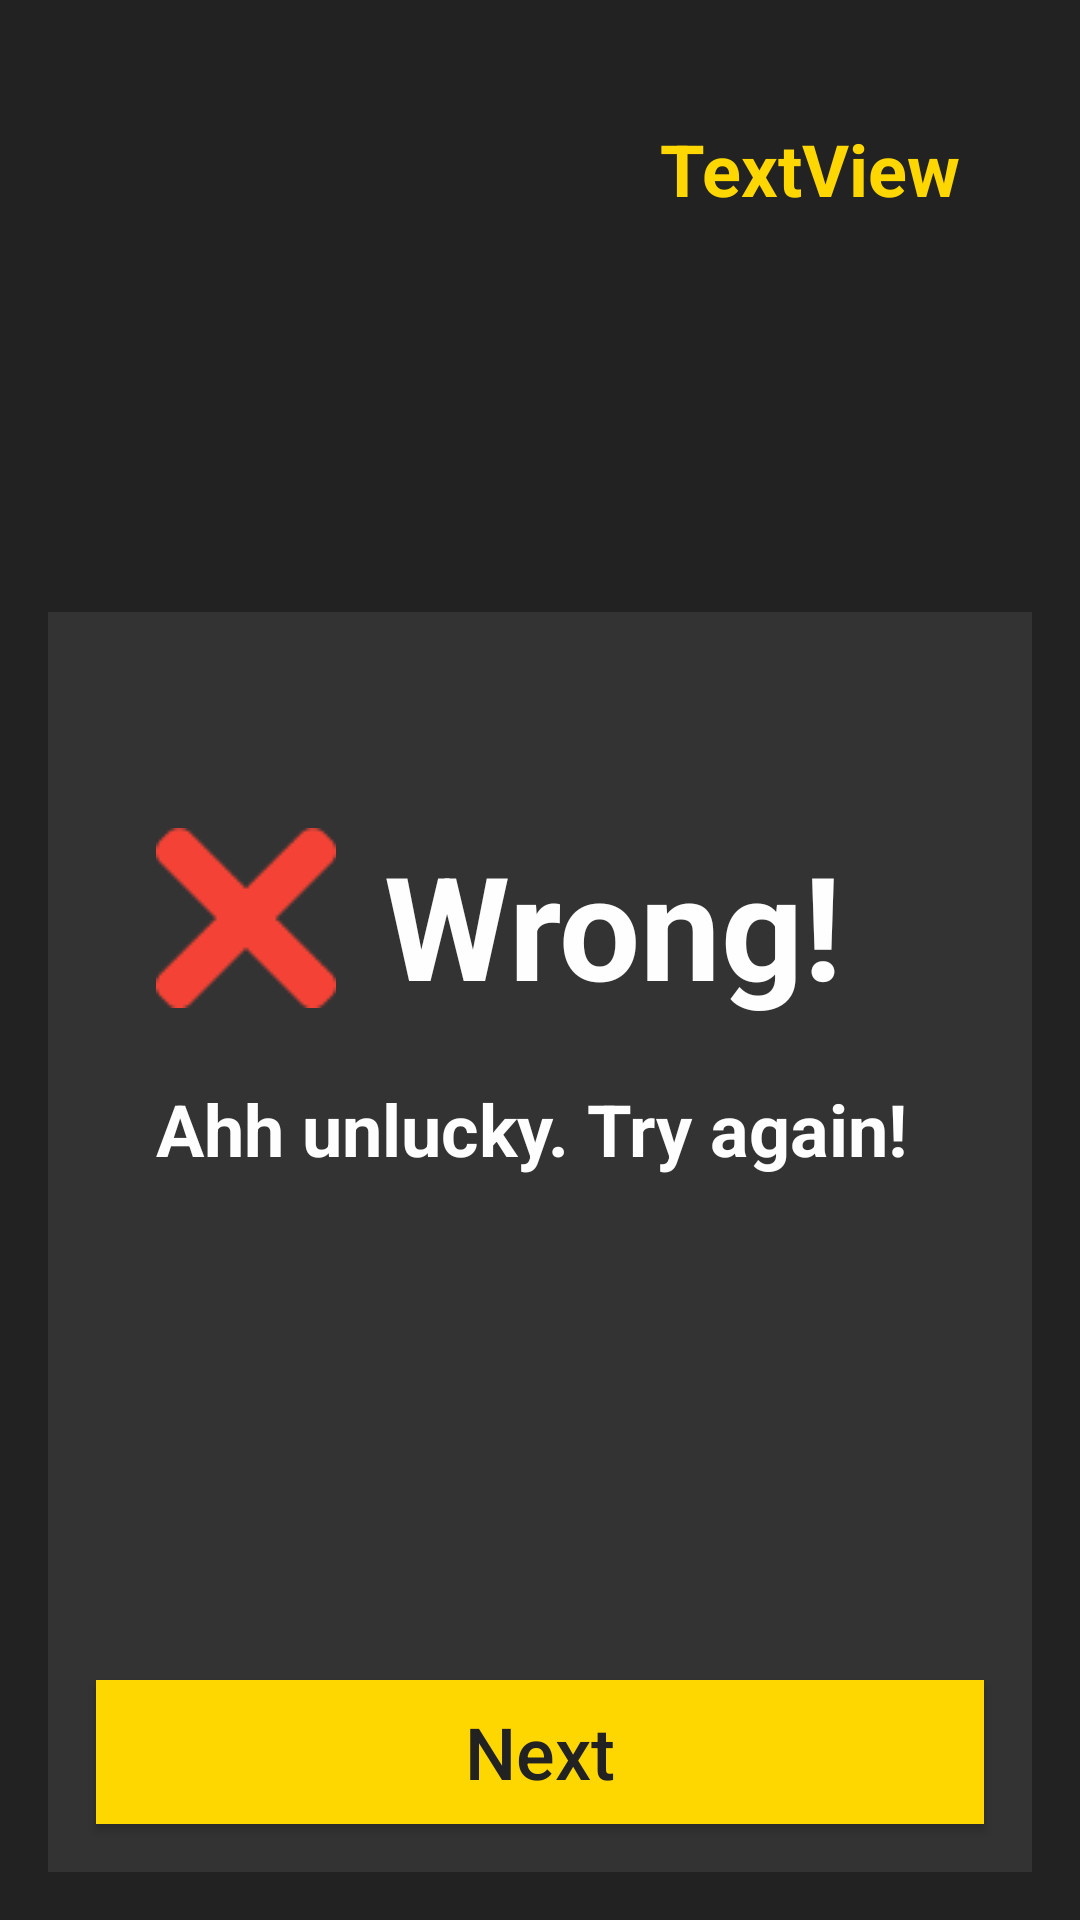

Android layout source for this screen:
<!-- AndroidManifest.xml: application theme Theme.MyApp -->
<!-- res/layout/activity_wrong_answer.xml -->
<?xml version="1.0" encoding="utf-8"?>
<androidx.constraintlayout.widget.ConstraintLayout xmlns:android="http://schemas.android.com/apk/res/android"
    xmlns:app="http://schemas.android.com/apk/res-auto"
    xmlns:tools="http://schemas.android.com/tools"
    android:layout_width="match_parent"
    android:layout_height="match_parent"
    android:background="@color/background"
    android:contentDescription="wrong_answer_message"
    tools:context=".WrongAnswerActivity">

    <TextView
        android:id="@+id/score_wrong_answer"
        android:layout_width="wrap_content"
        android:layout_height="wrap_content"
        android:layout_marginTop="40dp"
        android:layout_marginEnd="40dp"
        android:text="TextView"
        android:textColor="@color/main"
        android:textSize="24sp"
        android:textStyle="bold"
        app:layout_constraintEnd_toEndOf="parent"
        app:layout_constraintTop_toTopOf="parent" />

    <androidx.constraintlayout.widget.ConstraintLayout
        android:layout_width="match_parent"
        android:layout_height="420dp"
        android:layout_marginStart="16dp"
        android:layout_marginEnd="16dp"
        android:layout_marginBottom="16dp"
        android:background="@color/background_secondary"
        app:layout_constraintBottom_toBottomOf="parent"
        app:layout_constraintEnd_toEndOf="parent"
        app:layout_constraintHorizontal_bias="0.0"
        app:layout_constraintStart_toStartOf="parent">

        <TextView
            android:id="@+id/wrong_text"
            android:layout_width="wrap_content"
            android:layout_height="wrap_content"
            android:layout_marginStart="16dp"
            android:text="@string/wrong_answer"
            android:textColor="@color/text"
            android:textSize="48sp"
            android:textStyle="bold"
            app:layout_constraintStart_toEndOf="@+id/wrong_img"
            app:layout_constraintTop_toTopOf="@+id/wrong_img" />

        <Button
            android:id="@+id/button_wrong_next"
            android:layout_width="match_parent"
            android:layout_height="wrap_content"
            android:layout_marginStart="16dp"
            android:layout_marginEnd="16dp"
            android:layout_marginBottom="16dp"
            android:background="@color/main"
            android:onClick="onClickNext"
            android:text="@string/next"
            android:textAllCaps="false"
            android:textColor="@color/text_dark"
            android:textSize="24sp"
            app:layout_constraintBottom_toBottomOf="parent"
            app:layout_constraintEnd_toEndOf="parent"
            app:layout_constraintHorizontal_bias="0.5"
            app:layout_constraintStart_toStartOf="parent" />

        <ImageView
            android:id="@+id/wrong_img"
            android:layout_width="60dp"
            android:layout_height="60dp"
            android:layout_marginStart="36dp"
            android:layout_marginTop="72dp"
            android:contentDescription="wrong_answer_image"
            app:layout_constraintStart_toStartOf="parent"
            app:layout_constraintTop_toTopOf="parent"
            app:srcCompat="@drawable/wrong_answer_img" />

        <TextView
            android:id="@+id/wrong_message"
            android:layout_width="wrap_content"
            android:layout_height="wrap_content"
            android:layout_marginStart="36dp"
            android:layout_marginTop="24dp"
            android:text="@string/wrong_answer_message"
            android:textColor="@color/text"
            android:textSize="24sp"
            android:textStyle="bold"
            app:layout_constraintStart_toStartOf="parent"
            app:layout_constraintTop_toBottomOf="@+id/wrong_img" />

    </androidx.constraintlayout.widget.ConstraintLayout>
</androidx.constraintlayout.widget.ConstraintLayout>
<!-- resources referenced by this layout -->
<resources>
  <color name="background">#222222</color>
  <color name="background_secondary">#333333</color>
  <color name="main">#FFD700</color>
  <color name="text">#FEFEFE</color>
  <color name="text_dark">#222222</color>
  <!-- drawable wrong_answer_img: png bitmap (drawable, 1086 bytes) -->
  <string name="next">Next</string>
  <string name="wrong_answer">Wrong!</string>
  <string name="wrong_answer_message">Ahh unlucky. Try again!</string>
  <style name="Theme.MyApp" parent="Theme.AppCompat.DayNight.DarkActionBar">
          
          <item name="colorPrimary">@color/main</item>
          <item name="colorPrimaryVariant">@color/main</item>
          <item name="colorOnPrimary">@color/background</item>
          
          <item name="colorSecondary">@color/teal_200</item>
          <item name="colorSecondaryVariant">@color/teal_700</item>
          <item name="colorOnSecondary">@color/black</item>
          
          <item name="android:statusBarColor" tools:targetApi="l">?attr/colorPrimaryVariant</item>
          
      </style>
  <color name="teal_200">#FF03DAC5</color>
  <color name="teal_700">#FF018786</color>
  <color name="black">#FF000000</color>
</resources>
